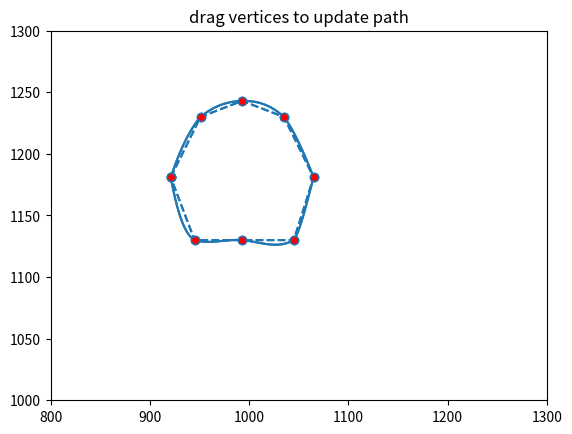

Python code for this plot:
"""1D curve interactive fit using control points and cubics
"""

import numpy as np
from scipy.interpolate import interp1d
from matplotlib.backend_bases import MouseButton
import matplotlib.pyplot as plt


def interpolate(x, y):
    i = np.arange(len(x))
    interp_i = np.linspace(0, i.max(), 100 * i.max())
    xi = interp1d(i, x, kind='linear')(interp_i)
    yi = interp1d(i, y, kind='cubic')(interp_i)
    return xi, yi


def dist(x, y):
    """
    Return the distance between two points.
    """
    d = x - y
    return np.sqrt(np.dot(d, d))


def dist_point_to_segment(p, s0, s1):
    """
    Get the distance of a point to a segment.
      *p*, *s0*, *s1* are *xy* sequences
    This algorithm from
    http://geomalgorithms.com/a02-_lines.html
    """
    v = s1 - s0
    w = p - s0
    c1 = np.dot(w, v)
    if c1 <= 0:
        return dist(p, s0)
    c2 = np.dot(v, v)
    if c2 <= c1:
        return dist(p, s1)
    b = c1 / c2
    pb = s0 + b * v
    return dist(p, pb)



class PathInteractor:
    """
    An path editor.

    Press 't' to toggle vertex markers on and off.  When vertex markers are on,
    they can be dragged with the mouse.
    """

    showverts = True
    epsilon = 5  # max pixel distance to count as a vertex hit

    def __init__(self, spline, verts):
        self.ax = spline.axes###pathpatch.axes
        canvas = self.ax.figure.canvas
        self.verts = verts
        self.spline = spline
        self.spline.set_animated(True)

        x, y = zip(*self.verts)

        self.line, = ax.plot(x, y, marker='o', ls = '--',
                             markerfacecolor='r', animated=True)

        self._ind = None  # the active vertex

        canvas.mpl_connect('draw_event', self.on_draw)
        canvas.mpl_connect('button_press_event', self.on_button_press)
        canvas.mpl_connect('key_press_event', self.on_key_press)
        canvas.mpl_connect('button_release_event', self.on_button_release)
        canvas.mpl_connect('motion_notify_event', self.on_mouse_move)
        self.canvas = canvas

    def get_ind_under_point(self, event):
        """
        Return the index of the point closest to the event position or *None*
        if no point is within ``self.epsilon`` to the event position.
        """
        # display coords
        xyt = self.spline.get_transform().transform(self.verts)
        xt, yt = xyt[:, 0], xyt[:, 1]
        d = np.sqrt((xt - event.x)**2 + (yt - event.y)**2)
        ind = d.argmin()

        if d[ind] >= self.epsilon:
            ind = None

        return ind

    def on_draw(self, event):
        """Callback for draws."""
        self.background = self.canvas.copy_from_bbox(self.ax.bbox)
        self.ax.draw_artist(self.spline)
        self.ax.draw_artist(self.line)
        self.canvas.blit(self.ax.bbox)

    def on_button_press(self, event):
        """Callback for mouse button presses."""
        if (event.inaxes is None
                or event.button != MouseButton.LEFT
                or not self.showverts):
            return
        self._ind = self.get_ind_under_point(event)

    def on_button_release(self, event):
        """Callback for mouse button releases."""
        if (event.button != MouseButton.LEFT
                or not self.showverts):
            return
        self._ind = None

    def on_key_press(self, event):
        """Callback for key presses."""
        if not event.inaxes:
            return
        if event.key == 't':
            self.showverts = not self.showverts
            self.line.set_visible(self.showverts)
            if not self.showverts:
                self._ind = None
        elif event.key == 'j':
            xys = self.spline.get_transform().transform(self.verts)
            p = event.x, event.y
            for i in range(len(xys) - 1):
                s0 = xys[i]
                s1 = xys[i + 1]
                d = dist_point_to_segment(p, s0, s1)
                if d <= self.epsilon:
                    self.verts.insert(i+1, (event.xdata, event.ydata))
                    self.line.set_data(zip(*self.verts))
                    x, y = interpolate(*zip(*self.verts))
                    self.spline.set_data(x, y)
        elif event.key == 'i':
            print(self.verts)

        self.canvas.draw()

    def on_mouse_move(self, event):
        """Callback for mouse movements."""
        if (self._ind is None
                or event.inaxes is None
                or event.button != MouseButton.LEFT
                or not self.showverts):
            return

        #vertices = verts

        self.verts[self._ind] = event.xdata, event.ydata
        self.line.set_data(zip(*self.verts))
        x, y = interpolate(*zip(*self.verts))
        self.spline.set_data(x, y)

        self.canvas.restore_region(self.background)
        self.ax.draw_artist(self.spline)
        self.ax.draw_artist(self.line)
        self.canvas.blit(self.ax.bbox)


fig, ax = plt.subplots()

if __name__ == "__main__":
    verts = [
        (921, 1181),
        (951, 1230),
        (993, 1243),
        (1035, 1230),
        (1065, 1181),
        (1045, 1130),
        (993, 1130),
        (945, 1130),
        (921, 1181)
    ]

    x, y = interpolate(*zip(*verts))
    from matplotlib.lines import Line2D
    spline = Line2D(x,y)
    ax.add_line(spline)

    interactor = PathInteractor(spline, verts)
    ax.set_title('drag vertices to update path')
    ax.set_xlim(800, 1300)
    ax.set_ylim(1000, 1300)

    plt.show()
